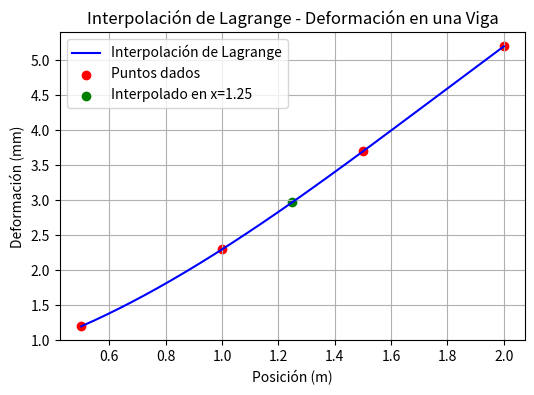

This chart was generated by the following Python code:
#   Codigo que implementa la interpolacion de Lagrange 
#   para ajustar un conjunto de datos
#   
#           Autor:
# [redacted]
#   [email redacted]
#   Version 1.01 : 08/04/2025

import numpy as np
import matplotlib.pyplot as plt

# Nuevos puntos dados (posición en metros, deformación en mm)
x_points = np.array([0.5, 1.0, 1.5, 2.0])
y_points = np.array([1.2, 2.3, 3.7, 5.2])

# Función de interpolación de Lagrange
def lagrange_interpolation(x, x_points, y_points):
    n = len(x_points)
    result = 0
    for i in range(n):
        term = y_points[i]
        for j in range(n):
            if i != j:
                term *= (x - x_points[j]) / (x_points[i] - x_points[j])
        result += term
    return result

# a) Calcular la deformación en x = 1.25
x_eval = 1.25
y_eval = lagrange_interpolation(x_eval, x_points, y_points)
print(f"Deformación esperada en x = {x_eval} m: {y_eval:.4f} mm")

# b) Graficar la interpolación en el rango [0.5, 2.0]
x_values = np.linspace(0.5, 2.0, 200)
y_values = [lagrange_interpolation(x, x_points, y_points) for x in x_values]

# Gráfica
plt.figure(figsize=(6, 4))
plt.plot(x_values, y_values, label="Interpolación de Lagrange", color="blue")
plt.scatter(x_points, y_points, color="red", label="Puntos dados")
plt.scatter(x_eval, y_eval, color="green", label=f"Interpolado en x={x_eval}")
plt.xlabel("Posición (m)")
plt.ylabel("Deformación (mm)")
plt.title("Interpolación de Lagrange - Deformación en una Viga")
plt.legend()
plt.grid(True)
plt.savefig("interpolacion_viga.png")
plt.show()

""" 
#EJERCICIO 2
# Datos de profundidad (cm) y temperatura (°C)
x_points = np.array([1.0, 2.5, 4.0, 5.5])
y_points = np.array([85, 78, 69, 60])

# Función de interpolación de Lagrange
def lagrange_interpolation(x, x_points, y_points):
    n = len(x_points)
    result = 0
    for i in range(n):
        term = y_points[i]
        for j in range(n):
            if i != j:
                term *= (x - x_points[j]) / (x_points[i] - x_points[j])
        result += term
    return result

# a) Estimar la temperatura a una profundidad de 3.0 cm
x_eval = 3.0
y_eval = lagrange_interpolation(x_eval, x_points, y_points)
print(f"Temperatura estimada a una profundidad de {x_eval} cm: {y_eval:.2f} °C")

# b) Graficar la interpolación en el rango [1.0, 5.5]
x_values = np.linspace(1.0, 5.5, 200)
y_values = [lagrange_interpolation(x, x_points, y_points) for x in x_values]

# Gráfica
plt.figure(figsize=(6, 4))
plt.plot(x_values, y_values, label="Interpolación de Lagrange", color="blue")
plt.scatter(x_points, y_points, color="red", label="Datos experimentales")
plt.scatter(x_eval, y_eval, color="green", label=f"Estimación en x={x_eval}")
plt.xlabel("Profundidad (cm)")
plt.ylabel("Temperatura (°C)")
plt.title("Interpolación de Lagrange - Temperatura en un bloque de motor")
plt.legend()
plt.grid(True)
plt.savefig("interpolacion_temperatura_motor.png")
plt.show()
"""

"""
#EJERCICIO 3
import numpy as np
import matplotlib.pyplot as plt

# Nuevos puntos de interpolación según la imagen
x_points = np.array([2.0, 4.0, 6.0, 8.0])  # Altitud (km)
y_points = np.array([2500, 2300, 2150, 2050])  # Consumo (kg/h)

# Función de interpolación de Lagrange
def lagrange_interpolation(x, x_points, y_points):
    n = len(x_points)
    result = 0
    for i in range(n):
        term = y_points[i]
        for j in range(n):
            if i != j:
                term *= (x - x_points[j]) / (x_points[i] - x_points[j])
        result += term
    return result

# a) Estimación del consumo a 5 km de altitud
altitud_objetivo = 5.0
consumo_estimado = lagrange_interpolation(altitud_objetivo, x_points, y_points)
print(f"Consumo estimado a {altitud_objetivo} km de altitud: {consumo_estimado:.2f} kg/h")

# b) Gráfica de la interpolación
x_values = np.linspace(min(x_points), max(x_points), 100)
y_values = [lagrange_interpolation(x, x_points, y_points) for x in x_values]

plt.figure(figsize=(8,5))
plt.plot(x_values, y_values, label="Interpolación de Lagrange", color="blue")
plt.scatter(x_points, y_points, color="red", label="Datos originales")
plt.scatter([altitud_objetivo], [consumo_estimado], color="green", label=f"Estimación a {altitud_objetivo} km")
plt.xlabel("Altitud (km)")
plt.ylabel("Consumo (kg/h)")
plt.title("Interpolación de Lagrange - Consumo de Combustible")
plt.legend()
plt.grid(True)
plt.savefig("interpolacion_consumo_combustible.png")
plt.show()
"""

